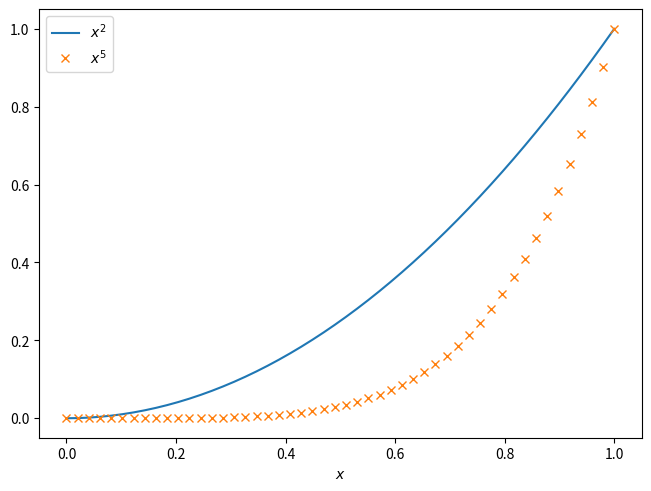

Python code for this plot:
import matplotlib.pyplot as plt
import numpy as np

x = np.linspace(0, 1)

fig, ax = plt.subplots(1, 1, layout="constrained")

ax.plot(x, x ** 2, label=r"$x^2$")
ax.plot(x, x ** 5, "x", label=r"$x^5$")

ax.legend(loc="best")
ax.set_xlabel(r"$x$")

fig.savefig("loesung.pdf")
